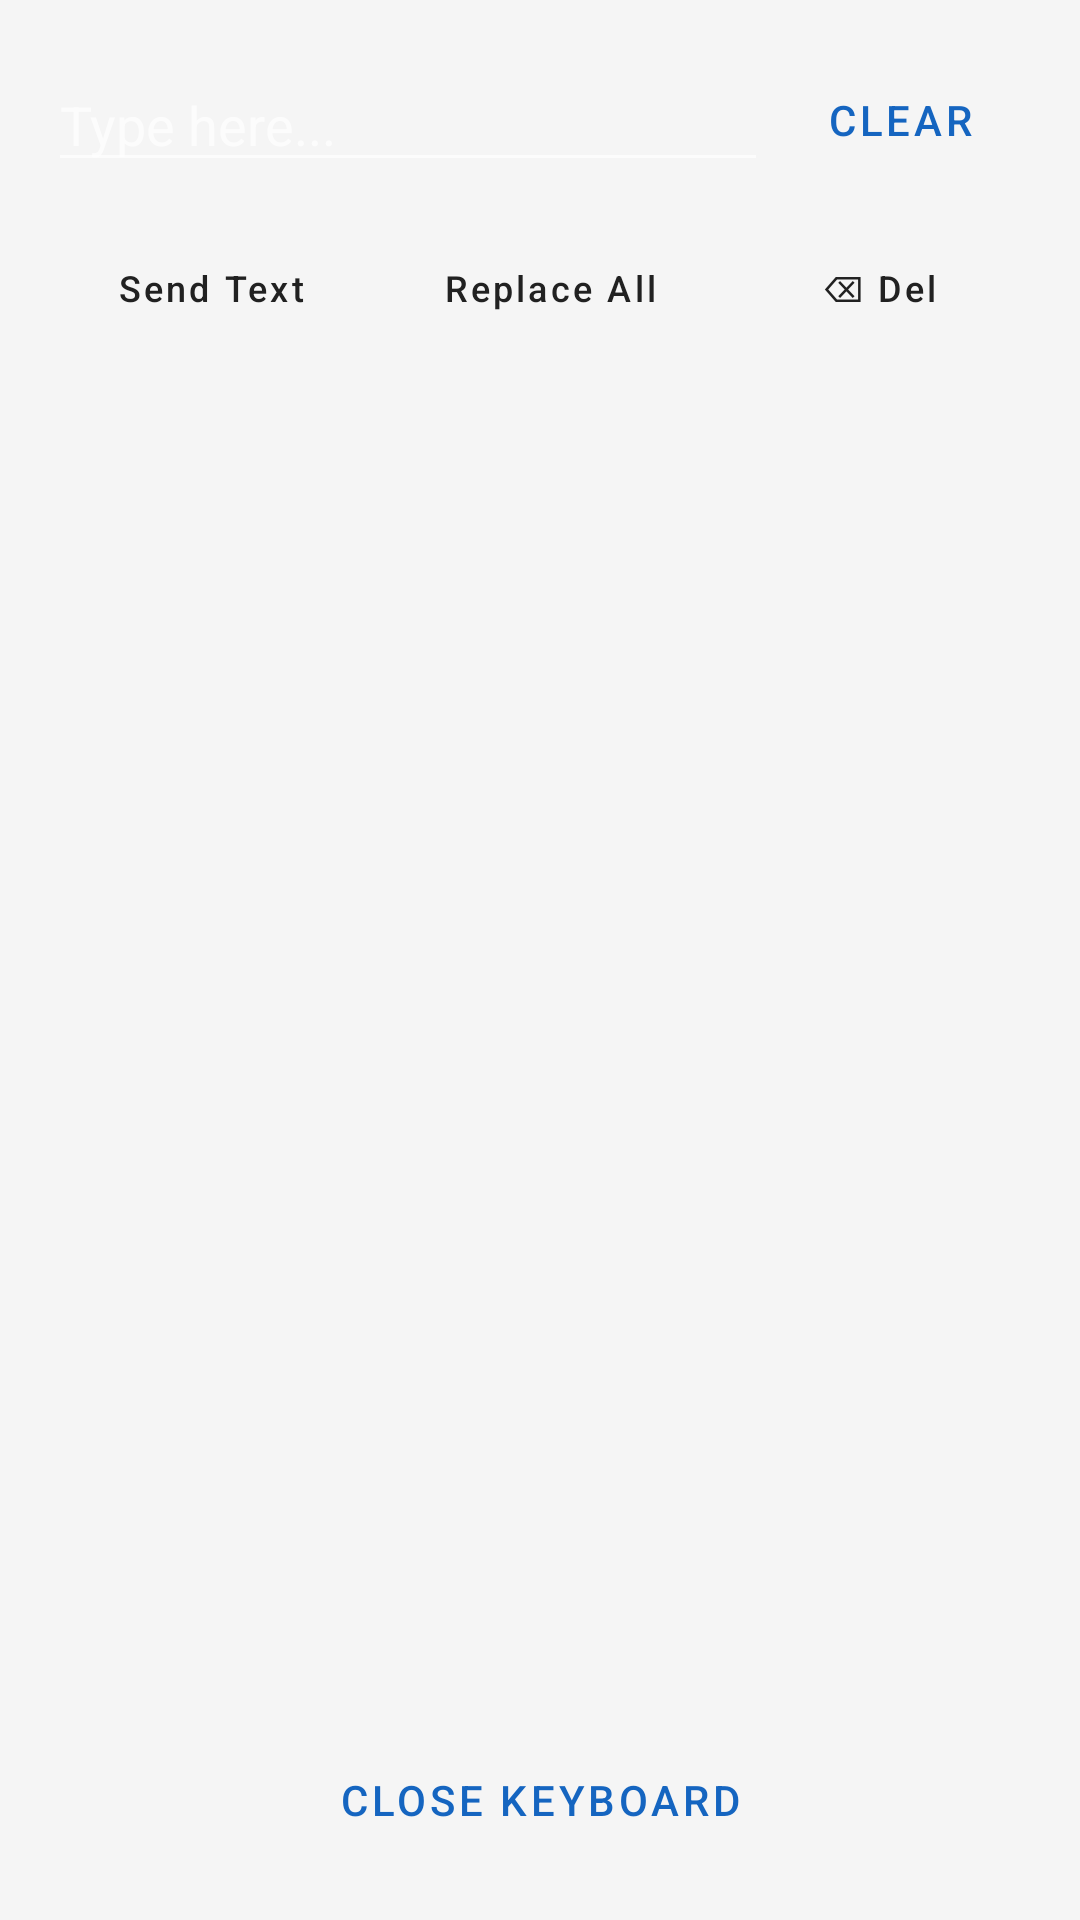

This screen was rendered from an Android layout file. Write that file and the resources it references.
<!-- AndroidManifest.xml: application theme Theme.LGRemote -->
<!-- res/layout/dialog_keyboard.xml -->
<?xml version="1.0" encoding="utf-8"?>
<LinearLayout xmlns:android="http://schemas.android.com/apk/res/android"
    android:layout_width="match_parent"
    android:layout_height="match_parent"
    android:orientation="vertical"
    android:padding="16dp"
    android:background="@color/background">

    <LinearLayout
        android:layout_width="match_parent"
        android:layout_height="wrap_content"
        android:orientation="horizontal"
        android:gravity="center_vertical">
        <EditText
            android:id="@+id/etInput"
            android:layout_width="0dp"
            android:layout_height="wrap_content"
            android:layout_weight="1"
            android:hint="Type here..." />
        <Button
            android:id="@+id/btnClear"
            style="@style/Widget.MaterialComponents.Button.TextButton"
            android:layout_width="wrap_content"
            android:layout_height="wrap_content"
            android:text="Clear" />
    </LinearLayout>

    <LinearLayout
        android:layout_width="match_parent"
        android:layout_height="wrap_content"
        android:layout_marginTop="8dp">
        <Button
            android:id="@+id/btnSendText"
            style="@style/RemoteButton.Small"
            android:layout_weight="1"
            android:text="Send Text" />
        <Button
            android:id="@+id/btnReplaceAll"
            style="@style/RemoteButton.Small"
            android:layout_weight="1"
            android:text="Replace All" />
        <Button
            android:id="@+id/btnDelete"
            style="@style/RemoteButton.Small"
            android:layout_weight="1"
            android:text="⌫ Del" />
    </LinearLayout>

    
    <GridLayout
        android:id="@+id/keyboardGrid"
        android:layout_width="match_parent"
        android:layout_height="wrap_content"
        android:layout_marginTop="16dp"
        android:columnCount="10"
        android:alignmentMode="alignBounds">
        
    </GridLayout>

    <View android:layout_width="1dp" android:layout_height="0dp" android:layout_weight="1" />

    <Button
        android:id="@+id/btnClose"
        style="@style/Widget.MaterialComponents.Button.OutlinedButton"
        android:layout_width="match_parent"
        android:layout_height="wrap_content"
        android:text="Close Keyboard" />
</LinearLayout>
<!-- resources referenced by this layout -->
<resources>
  <color name="background">#F5F5F5</color>
  <style name="RemoteButton.Small" parent="RemoteButton">
          <item name="android:layout_height">48dp</item>
          <item name="cornerRadius">12dp</item>
          <item name="android:textSize">12sp</item>
      </style>
  <style name="Theme.LGRemote" parent="Theme.MaterialComponents.NoActionBar">
          <item name="colorPrimary">@color/primary</item>
          <item name="colorPrimaryVariant">@color/primary_dark</item>
          <item name="colorOnPrimary">@color/text_primary</item>
          <item name="colorSecondary">@color/accent</item>
          <item name="colorSecondaryVariant">@color/accent</item>
          <item name="colorOnSecondary">@color/text_primary</item>
          <item name="android:statusBarColor">@color/primary</item>
          <item name="android:windowBackground">@color/background</item>
      </style>
  <style name="RemoteButton" parent="Widget.MaterialComponents.Button">
          <item name="android:layout_width">wrap_content</item>
          <item name="android:layout_height">56dp</item>
          <item name="android:insetTop">0dp</item>
          <item name="android:insetBottom">0dp</item>
          <item name="backgroundTint">@color/button_dark</item>
          <item name="cornerRadius">16dp</item>
          <item name="android:textAllCaps">false</item>
          <item name="android:textSize">14sp</item>
          <item name="android:textColor">@color/text_primary</item>
          <item name="iconTint">@color/text_primary</item>
      </style>
  <color name="primary">#1565C0</color>
  <color name="primary_dark">#0D47A1</color>
  <color name="text_primary">#212121</color>
  <color name="accent">#FF6D00</color>
  <color name="button_dark">#37474F</color>
</resources>
